Run: headless pygame with SDL's dummy video driver; simulated clock (each Clock.tick advances the game by its frame time, no real sleeping); random seed 0; keys injected as events and as key.get_pressed() state; no mouse input.
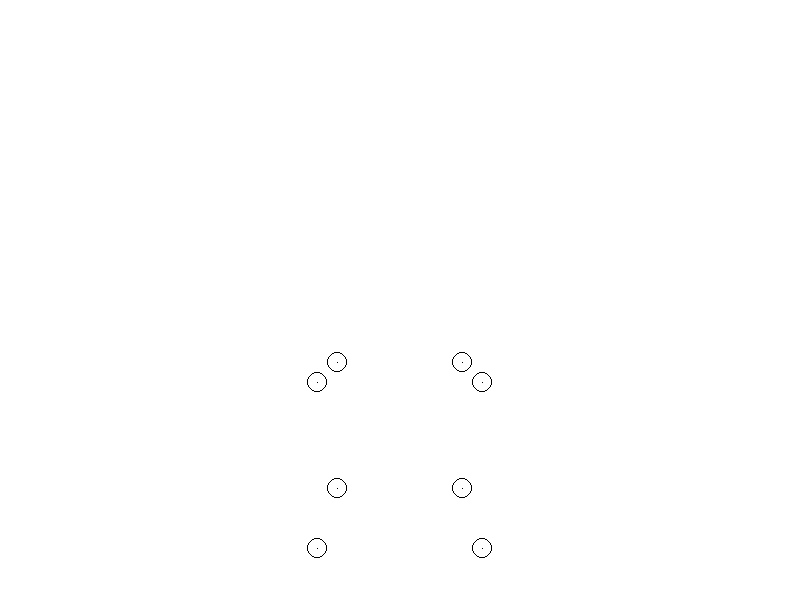
Frame 1 of 4 · flips 1–60 · no input
Frame 2 of 4 · flips 61–180 · tapped SPACE, RETURN · held RIGHT (→), D · screen unchanged from frame 1, image omitted
Frame 3 of 4 · flips 181–300 · held DOWN (↓), S · screen unchanged from frame 2, image omitted
Frame 4 of 4 · flips 301–420 · held LEFT (←), A, UP (↑), W · screen unchanged from frame 3, image omitted

The pygame program that drew these frames:

#!/usr/bin/python
# -*- coding: utf-8 -*-

import pygame, math, sys

def main():
    
    xw = 800
    yw = 600
    screen = pygame.display.set_mode((xw, yw))
    fizxw = 2.0 #"fizyczna" (w jednostach przestrzeni 3D) szerokość okna widzenia
    fov = math.radians(75) #określenie szerokości pola widzenia
    zp = 6.0 #odległość od środka układu współrzędnych do "ekranu"
    zk = fizxw / (2 * math.tan(fov / 2)) #odległość od "ekranu" do obserwatora
    skala = int(xw / fizxw) #skala n pikseli na 1 jednostkę przestrzeni

    background_colour = (255,255,255)
    screen.fill(background_colour)

    p0 = (1.0, -3.0, 1.0) #punkt pierwszy - krotka, w odróżnieniu od listy niezmienna, 1.0, bo liczba zmiennoprzecinkowa
    p1 = (1.0, -1.0, 1.0)
    p2 = (-1.0, -3.0, 1.0)
    p3 = (-1.0, -1.0, 1.0)
    p4 = (1.0, -3.0, -1.0)
    p5 = (1.0, -1.0, -1.0)
    p6 = (-1.0, -3.0, -1.0)
    p7 = (-1.0, -1.0, -1.0)

    chmura = (p0, p1, p2, p3, p4, p5, p6, p7) #zebranie wszystkich krotek do jednej nadrzędnej

    running = True #start głównej pętli programu
    while running:
        screen.fill(background_colour) #czyszczenie klatki

        for i in range(0, len(chmura)): #pętla 8-elementowa, 0-7, bo ostatnia jest pomijana, len - dlugosc
            print (i)
            punkt = chmura[i] #wybranie kolejnej krotki z nadrzędnej
            print (punkt)
            x = punkt[0] #wybrana pierwsza współrzedna
            y = punkt[1]
            z = punkt[2]
            xp = zk * x /(zp + zk - z) #wyliczenie projekcji dla x-ów
            yp = zk * y /(zp + zk - z) #wyliczenie projekcji dla y-ów
            xps = int((xw / 2) + (xp * skala)) #wyśrodkowanie, skalowanie oraz konwersja do liczby całkowitej
            yps = int((yw / 2) - (yp * skala)) #wyśrodkowanie, skalowanie i odwrocenie y oraz konwersja do liczby całkowitej
            print ("x"+str(xps)) #wypisanie wartści w konsoli
            print ("y"+str(yps))
            screen.set_at((xps, yps), (0, 0, 0)) #narysowanie punktu w zadanym miejscu
            pygame.draw.circle(screen, (0, 0, 0), (xps, yps), 10, 1) #obrysowanie punktów okręgami dla lepszej widoczności

        pygame.display.flip()
        for event in pygame.event.get(): #przerwanie pętli
            if event.type == pygame.QUIT:
                running = False

main()
